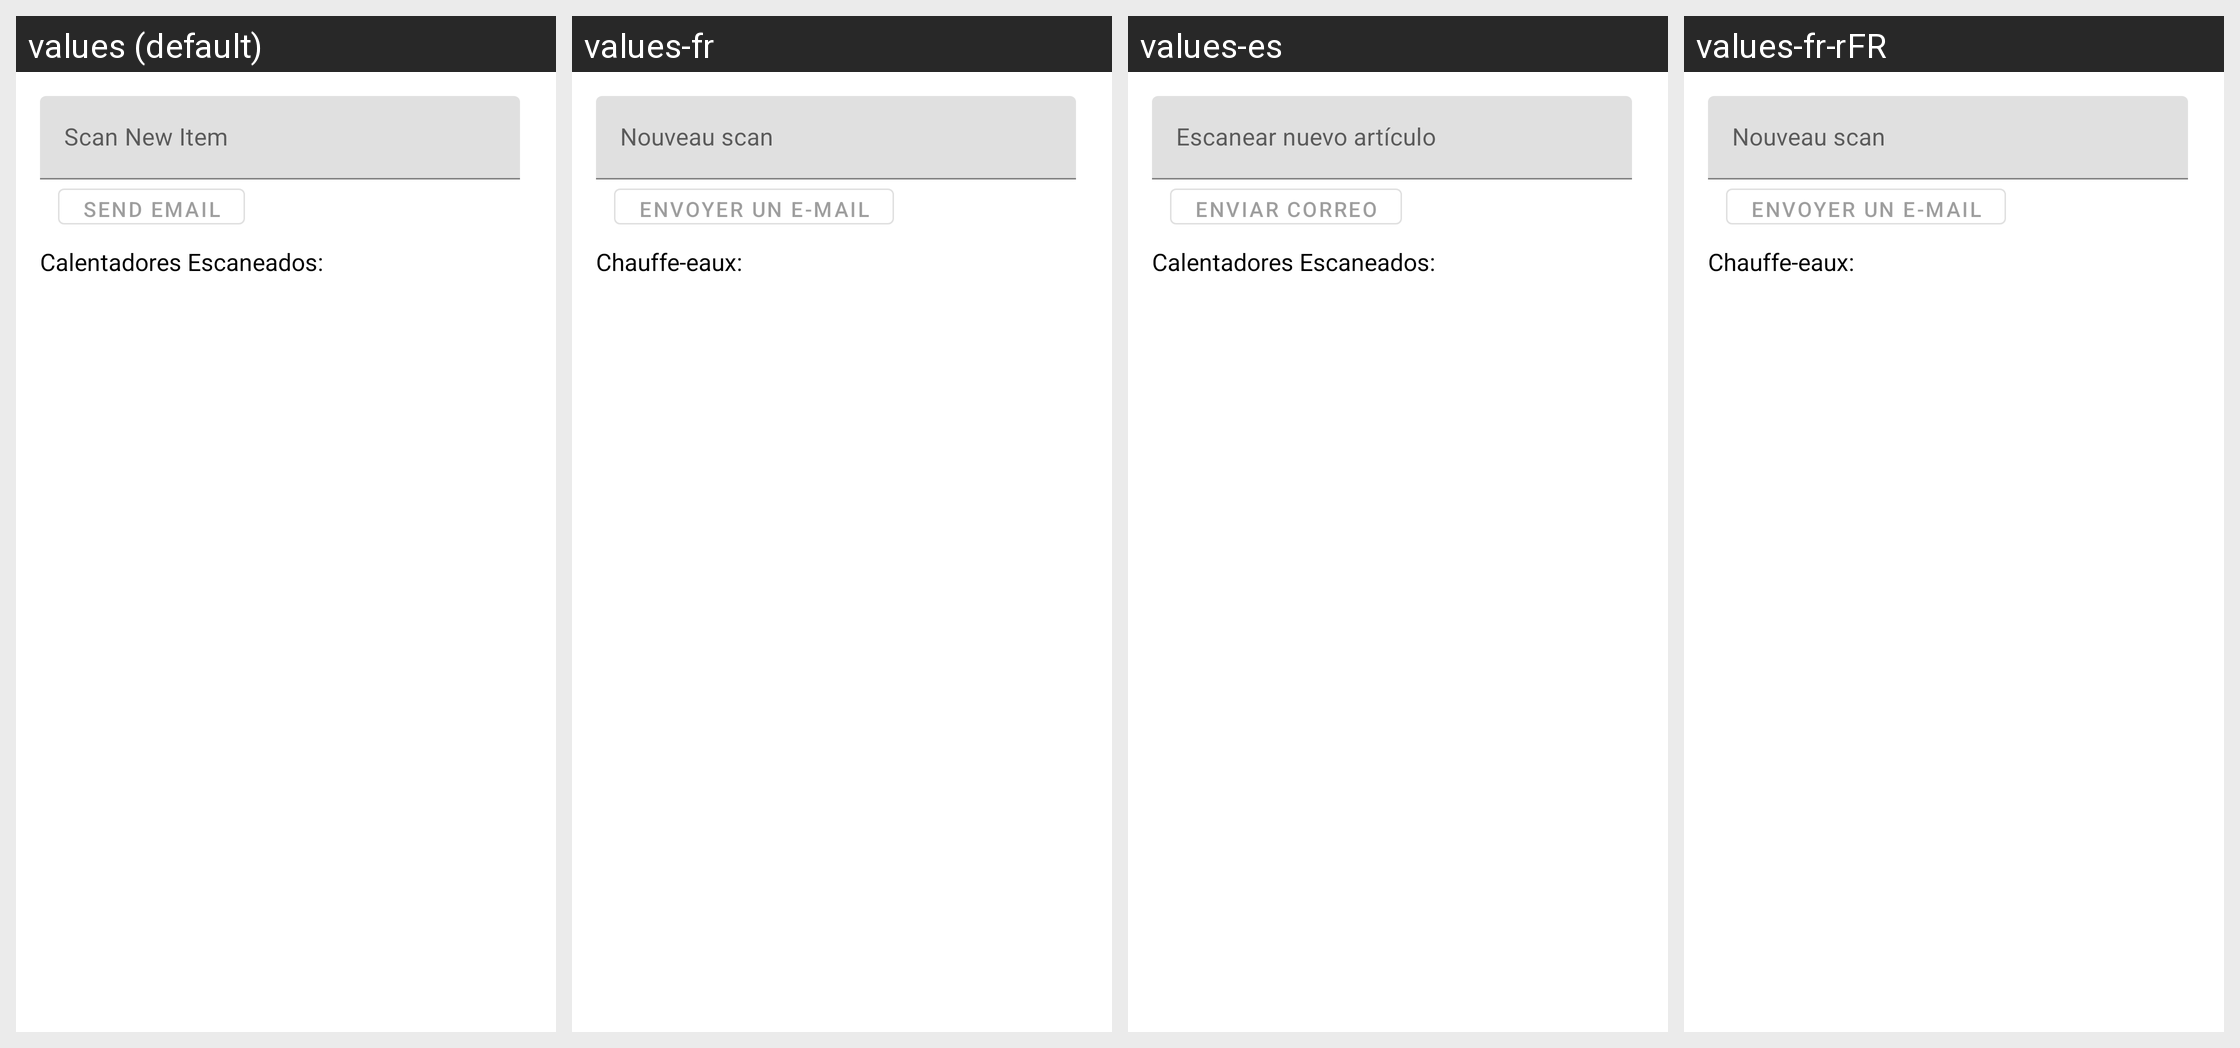

For this localized Android screen grid, give each drawn string resource with its value in every locale shown.
Android screen res/layout/fragment_stock_list.xml rendered under 4 locales, left to right: values (default), values-fr, values-es, values-fr-rFR. Device: Nexus 5 (rendered at 1080×1920; each locale shown at half size, 540×960, under a caption strip naming it); theme Theme.EssencyStockMovement.
Other locales in the repository, not shown: values-en-rUS, values-es-rMX.
Strings drawn on this screen, with the default value and each locale's value (text and hints the layout hard-codes, and strings that could not be matched under every locale, appear in the picture but are not listed):

send_email
  values: Send Email
  values-fr: Envoyer un e-mail
  values-es: Enviar correo
  values-fr-rFR: Envoyer un e-mail  [from values-fr]

enter_stock_item
  values: Scan New Item
  values-fr: Nouveau scan
  values-es: Escanear nuevo artículo
  values-fr-rFR: Nouveau scan  [from values-fr]

calendar_scaned
  values: Calentadores Escaneados:
  values-fr: Chauffe-eaux:
  values-es: Calentadores Escaneados:
  values-fr-rFR: Chauffe-eaux:  [from values-fr]
